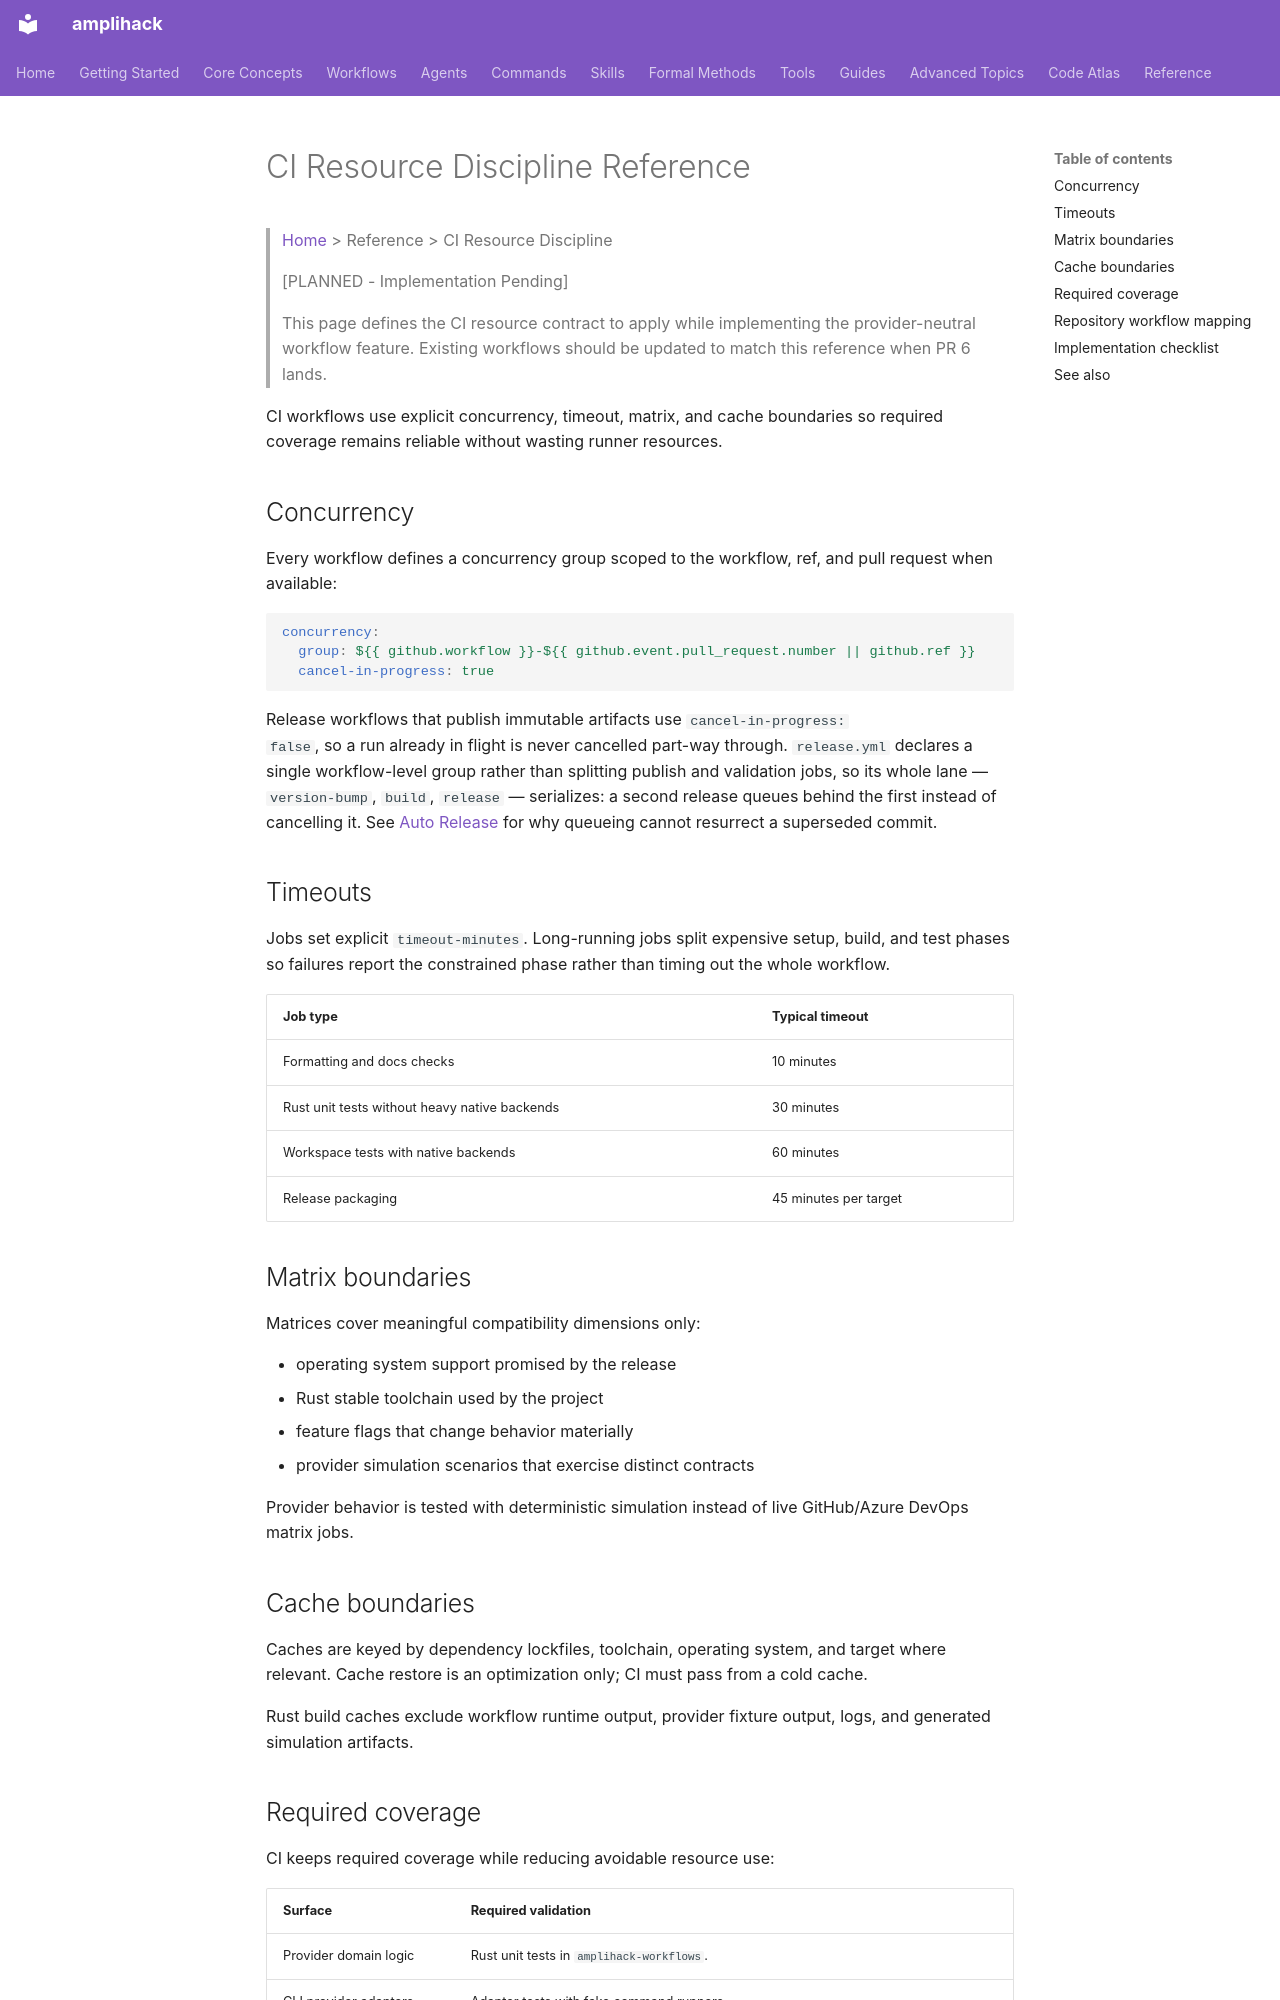

repository: rysweet/amplihack-rs · page: reference/ci-resource-discipline/index.html · generator: mkdocs

# CI Resource Discipline Reference

> [Home](../index.md) > Reference > CI Resource Discipline

> [PLANNED - Implementation Pending]
>
> This page defines the CI resource contract to apply while implementing the
> provider-neutral workflow feature. Existing workflows should be updated to match
> this reference when PR 6 lands.

CI workflows use explicit concurrency, timeout, matrix, and cache boundaries so
required coverage remains reliable without wasting runner resources.

## Concurrency

Every workflow defines a concurrency group scoped to the workflow, ref, and pull
request when available:

```yaml
concurrency:
  group: ${{ github.workflow }}-${{ github.event.pull_request.number || github.ref }}
  cancel-in-progress: true
```

Release workflows that publish immutable artifacts use `cancel-in-progress:
false`, so a run already in flight is never cancelled part-way through.
`release.yml` declares a single workflow-level group rather than splitting
publish and validation jobs, so its whole lane — `version-bump`, `build`,
`release` — serializes: a second release queues behind the first instead of
cancelling it. See [Auto Release](./ci-pipeline.md#what-this-guarantees) for
why queueing cannot resurrect a superseded commit.

## Timeouts

Jobs set explicit `timeout-minutes`. Long-running jobs split expensive setup,
build, and test phases so failures report the constrained phase rather than
timing out the whole workflow.

| Job type | Typical timeout |
| --- | --- |
| Formatting and docs checks | 10 minutes |
| Rust unit tests without heavy native backends | 30 minutes |
| Workspace tests with native backends | 60 minutes |
| Release packaging | 45 minutes per target |

## Matrix boundaries

Matrices cover meaningful compatibility dimensions only:

- operating system support promised by the release
- Rust stable toolchain used by the project
- feature flags that change behavior materially
- provider simulation scenarios that exercise distinct contracts

Provider behavior is tested with deterministic simulation instead of live
GitHub/Azure DevOps matrix jobs.

## Cache boundaries

Caches are keyed by dependency lockfiles, toolchain, operating system, and target
where relevant. Cache restore is an optimization only; CI must pass from a cold
cache.

Rust build caches exclude workflow runtime output, provider fixture output, logs,
and generated simulation artifacts.
